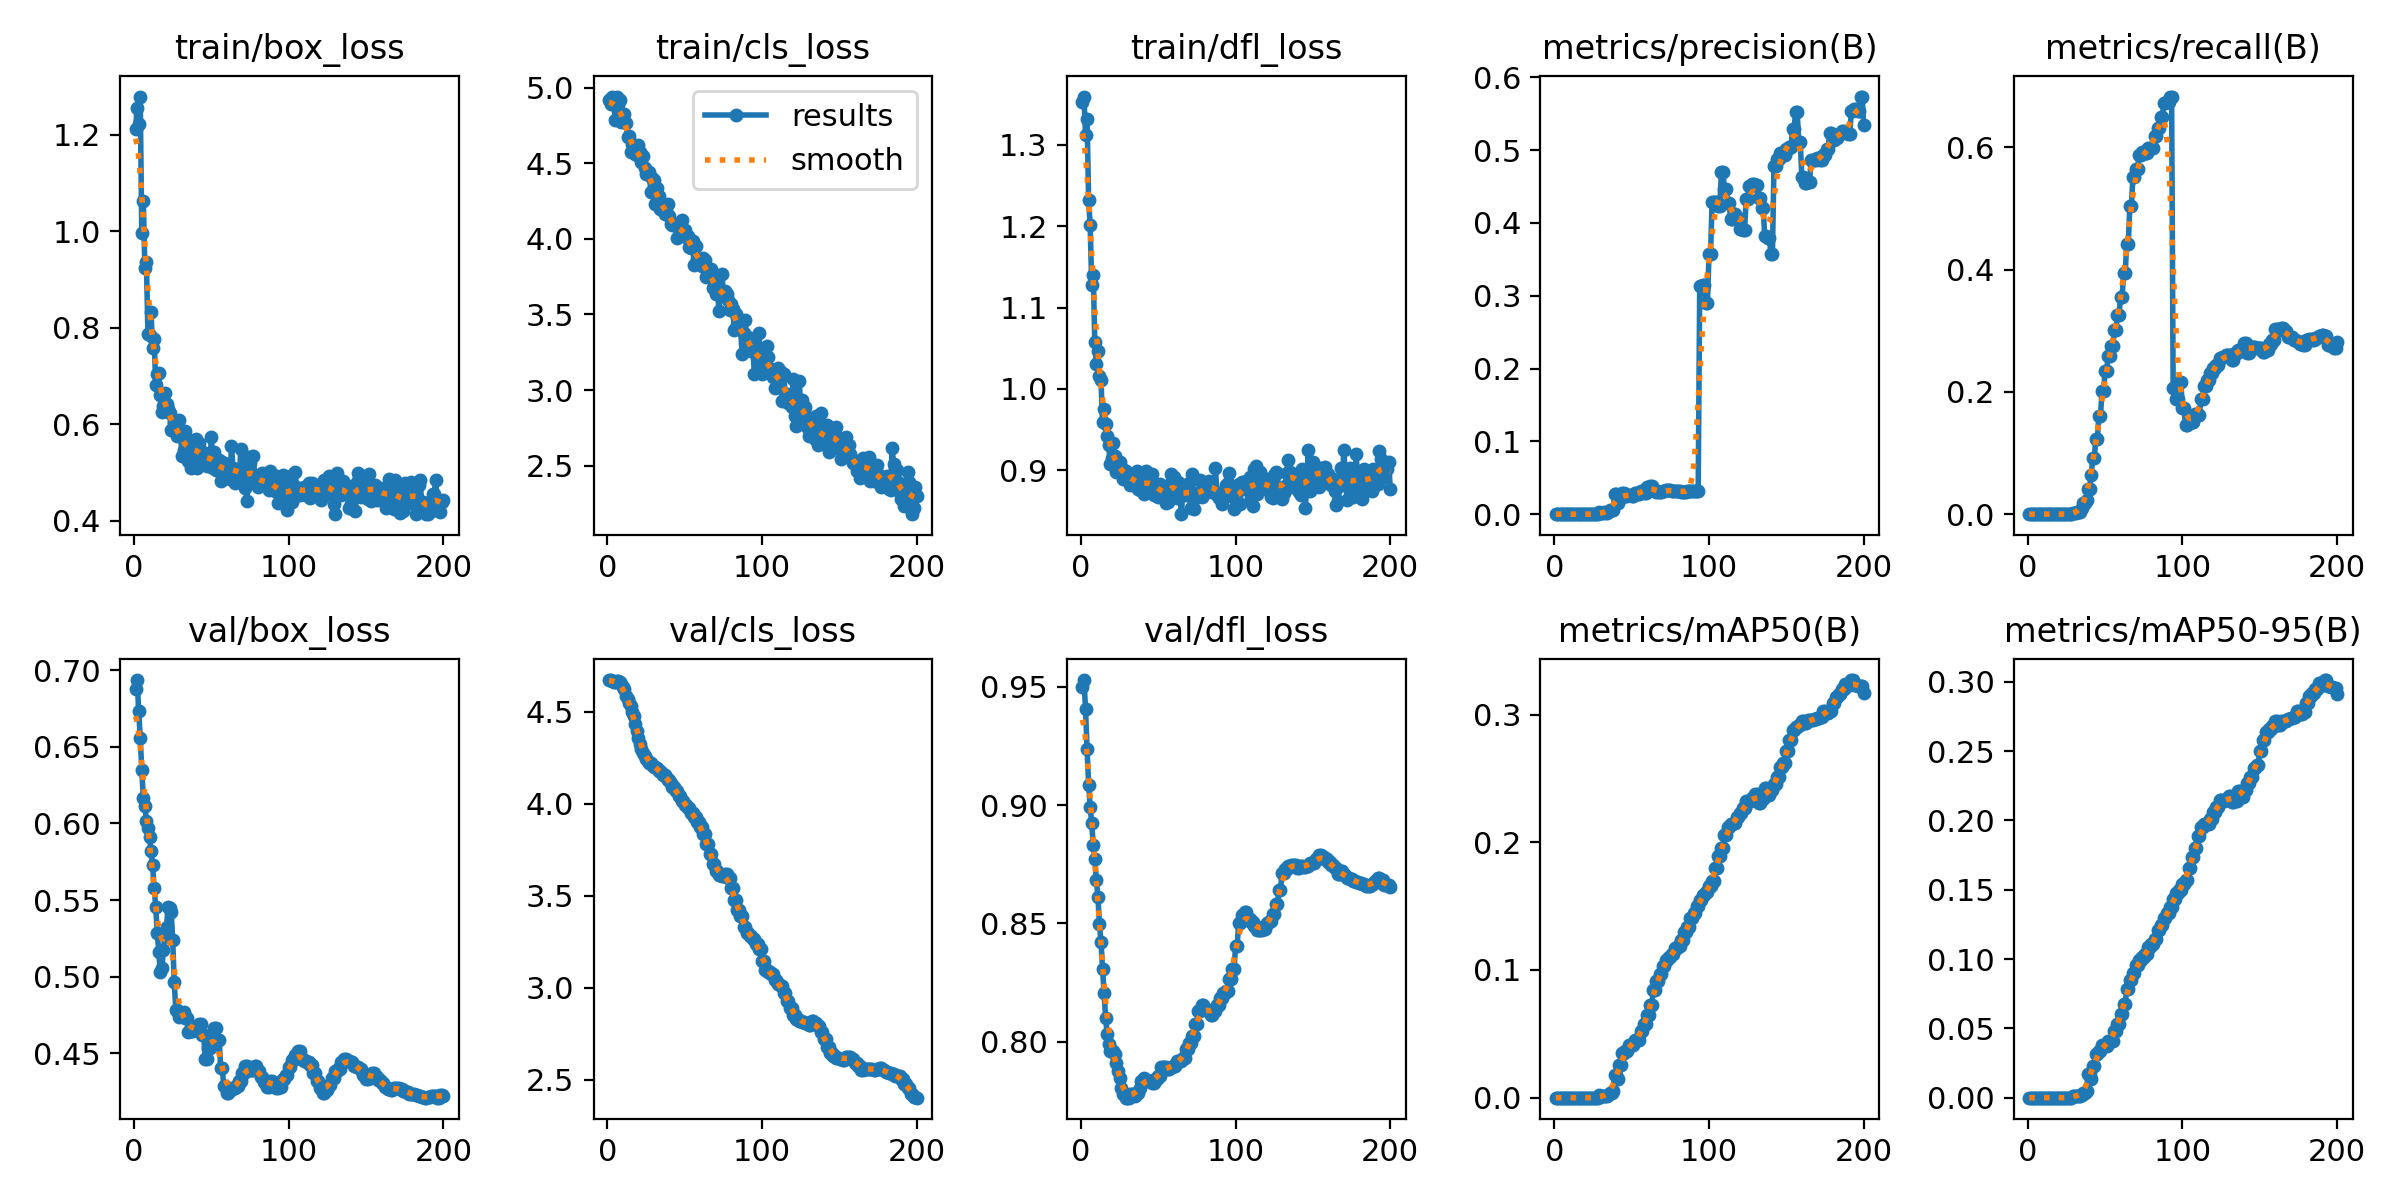

Source data for this figure (header and first rows):
epoch, time, train/box_loss, train/cls_loss, train/dfl_loss, metrics/precision(B), metrics/recall(B), metrics/mAP50(B), metrics/mAP50-95(B), val/box_loss, val/cls_loss, val/dfl_loss, lr/pg0, lr/pg1, lr/pg2
1, 2.961, 1.211, 4.917, 1.352, 0, 0, 0, 0, 0.6878, 4.671, 0.9501, 1.96e-06, 1.96e-06, 1.96e-06
2, 4.626, 1.256, 4.891, 1.36, 0, 0, 0, 0, 0.6936, 4.671, 0.9529, 5.85089e-06, 5.85089e-06, 5.85089e-06
3, 6.307, 1.221, 4.943, 1.312, 0, 0, 0, 0, 0.6737, 4.668, 0.9406, 9.70298e-06, 9.70298e-06, 9.70298e-06
4, 8.186, 1.279, 4.919, 1.332, 0, 0, 0, 0, 0.6558, 4.663, 0.9237, 1.35163e-05, 1.35163e-05, 1.35163e-05
5, 10.03, 0.9954, 4.786, 1.232, 0, 0, 0, 0, 0.6351, 4.66, 0.9087, 1.72907e-05, 1.72907e-05, 1.72907e-05
6, 11.89, 1.062, 4.943, 1.201, 0, 0, 0, 0, 0.6166, 4.666, 0.8991, 2.10264e-05, 2.10264e-05, 2.10264e-05
7, 13.77, 0.9241, 4.889, 1.128, 0, 0, 0, 0, 0.6116, 4.668, 0.8923, 2.47232e-05, 2.47232e-05, 2.47232e-05
8, 15.61, 0.9352, 4.917, 1.14, 0, 0, 0, 0, 0.6018, 4.66, 0.8832, 2.83813e-05, 2.83813e-05, 2.83813e-05
9, 17.34, 0.786, 4.772, 1.057, 0, 0, 0, 0, 0.5973, 4.649, 0.8773, 3.20005e-05, 3.20005e-05, 3.20005e-05
10, 19.09, 0.7848, 4.782, 1.031, 0, 0, 0, 0, 0.5908, 4.635, 0.8684, 3.5581e-05, 3.5581e-05, 3.5581e-05
11, 20.81, 0.8321, 4.83, 1.046, 0, 0, 0, 0, 0.582, 4.62, 0.8613, 3.91226e-05, 3.91226e-05, 3.91226e-05
12, 22.55, 0.7569, 4.767, 1.015, 0, 0, 0, 0, 0.5726, 4.587, 0.8499, 4.26254e-05, 4.26254e-05, 4.26254e-05
13, 24.32, 0.7764, 4.678, 1.011, 0, 0, 0, 0, 0.5579, 4.568, 0.8421, 4.60894e-05, 4.60894e-05, 4.60894e-05
14, 26.06, 0.6817, 4.682, 0.9589, 0, 0, 0, 0, 0.5457, 4.548, 0.8309, 4.95146e-05, 4.95146e-05, 4.95146e-05
15, 27.81, 0.7039, 4.579, 0.9748, 0, 0, 0, 0, 0.5288, 4.529, 0.8205, 5.2901e-05, 5.2901e-05, 5.2901e-05
16, 29.58, 0.7055, 4.628, 0.9565, 0, 0, 0, 0, 0.5162, 4.5, 0.81, 5.62486e-05, 5.62486e-05, 5.62486e-05
17, 31.37, 0.6613, 4.603, 0.9416, 0, 0, 0, 0, 0.5032, 4.476, 0.8032, 5.95573e-05, 5.95573e-05, 5.95573e-05
18, 33.18, 0.6246, 4.562, 0.9313, 0, 0, 0, 0, 0.5053, 4.435, 0.7989, 6.28273e-05, 6.28273e-05, 6.28273e-05
19, 34.87, 0.6377, 4.556, 0.9073, 0, 0, 0, 0, 0.5175, 4.396, 0.796, 6.60585e-05, 6.60585e-05, 6.60585e-05
20, 36.63, 0.6641, 4.62, 0.9151, 0, 0, 0, 0, 0.5276, 4.354, 0.796, 6.92508e-05, 6.92508e-05, 6.92508e-05
21, 38.38, 0.6426, 4.576, 0.933, 0, 0, 0, 0, 0.5325, 4.322, 0.7961, 7.24044e-05, 7.24044e-05, 7.24044e-05
22, 40.14, 0.6321, 4.51, 0.9172, 0, 0, 0, 0, 0.5452, 4.297, 0.7948, 7.55191e-05, 7.55191e-05, 7.55191e-05
23, 41.94, 0.6242, 4.55, 0.8982, 0, 0, 0, 0, 0.5446, 4.276, 0.7908, 7.8595e-05, 7.8595e-05, 7.8595e-05
24, 43.73, 0.5874, 4.469, 0.8988, 0, 0, 0, 0, 0.5425, 4.258, 0.7876, 8.16321e-05, 8.16321e-05, 8.16321e-05
25, 45.51, 0.5887, 4.431, 0.9094, 0, 0, 0, 0, 0.5236, 4.242, 0.7845, 8.46304e-05, 8.46304e-05, 8.46304e-05
26, 47.25, 0.6034, 4.431, 0.899, 0, 0, 0, 0, 0.4963, 4.231, 0.7805, 8.75899e-05, 8.75899e-05, 8.75899e-05
27, 49.03, 0.5964, 4.44, 0.8887, 0, 0, 0, 0, 0.4783, 4.221, 0.7779, 9.05106e-05, 9.05106e-05, 9.05106e-05
28, 50.72, 0.575, 4.312, 0.8998, 0, 0, 0, 0, 0.4783, 4.221, 0.7779, 9.33925e-05, 9.33925e-05, 9.33925e-05
29, 52.51, 0.6088, 4.405, 0.8985, 0.00304, 0.00193, 0.00171, 0.00154, 0.4739, 4.21, 0.7764, 9.62356e-05, 9.62356e-05, 9.62356e-05
30, 54.31, 0.5791, 4.393, 0.8962, 0.00164, 0.00193, 0.00103, 0.00092, 0.4742, 4.2, 0.7763, 9.90399e-05, 9.90399e-05, 9.90399e-05
31, 56.01, 0.5352, 4.229, 0.8911, 0.00164, 0.00193, 0.00103, 0.00092, 0.4742, 4.2, 0.7763, 0.0001018, 0.0001018, 0.0001018
32, 57.88, 0.5473, 4.338, 0.8813, 0.00236, 0.00387, 0.00145, 0.00137, 0.4768, 4.191, 0.7779, 0.0001045, 0.0001045, 0.0001045
33, 59.65, 0.586, 4.282, 0.8892, 0.0017, 0.00387, 0.00115, 0.00115, 0.4732, 4.178, 0.7778, 0.0001072, 0.0001072, 0.0001072
34, 61.36, 0.5608, 4.201, 0.8941, 0.0017, 0.00387, 0.00115, 0.00115, 0.4732, 4.178, 0.7778, 0.0001099, 0.0001099, 0.0001099
35, 63.21, 0.5242, 4.208, 0.8814, 0.0033, 0.01025, 0.00224, 0.00206, 0.4637, 4.167, 0.7769, 0.0001125, 0.0001125, 0.0001125
36, 65.1, 0.5667, 4.228, 0.899, 0.00552, 0.01857, 0.00388, 0.00356, 0.4647, 4.154, 0.7782, 0.0001151, 0.0001151, 0.0001151
37, 66.9, 0.509, 4.166, 0.8773, 0.00552, 0.01857, 0.00388, 0.00356, 0.4647, 4.154, 0.7782, 0.0001176, 0.0001176, 0.0001176
38, 68.76, 0.5558, 4.185, 0.8761, 0.006, 0.02263, 0.00487, 0.00454, 0.4644, 4.146, 0.7804, 0.0001201, 0.0001201, 0.0001201
39, 70.64, 0.565, 4.229, 0.8813, 0.02786, 0.04065, 0.01784, 0.01733, 0.4674, 4.128, 0.7832, 0.0001225, 0.0001225, 0.0001225
40, 72.45, 0.5693, 4.151, 0.8878, 0.02786, 0.04065, 0.01784, 0.01733, 0.4674, 4.128, 0.7832, 0.0001249, 0.0001249, 0.0001249
41, 74.3, 0.5088, 4.097, 0.8701, 0.01528, 0.06335, 0.01447, 0.01355, 0.4665, 4.11, 0.7846, 0.0001273, 0.0001273, 0.0001273
42, 76.11, 0.5603, 4.091, 0.8985, 0.02276, 0.09117, 0.02549, 0.02289, 0.4691, 4.091, 0.7839, 0.0001297, 0.0001297, 0.0001297
43, 77.88, 0.5453, 4.092, 0.8805, 0.02276, 0.09117, 0.02549, 0.02289, 0.4691, 4.091, 0.7839, 0.000132, 0.000132, 0.000132
44, 79.79, 0.535, 4.095, 0.8878, 0.02905, 0.1229, 0.03516, 0.03176, 0.4621, 4.068, 0.7835, 0.0001342, 0.0001342, 0.0001342
45, 81.57, 0.5176, 4.006, 0.8825, 0.02905, 0.1229, 0.03516, 0.03176, 0.4621, 4.068, 0.7835, 0.0001364, 0.0001364, 0.0001364
46, 83.37, 0.5409, 4.077, 0.8957, 0.02428, 0.1598, 0.03661, 0.0334, 0.4463, 4.039, 0.7825, 0.0001386, 0.0001386, 0.0001386
47, 85.17, 0.513, 4.062, 0.8695, 0.02428, 0.1598, 0.03661, 0.0334, 0.4463, 4.039, 0.7825, 0.0001408, 0.0001408, 0.0001408
48, 87.02, 0.5312, 4.128, 0.8834, 0.02635, 0.2009, 0.04147, 0.03769, 0.4532, 4.015, 0.784, 0.0001429, 0.0001429, 0.0001429
49, 88.84, 0.514, 4.058, 0.8791, 0.02635, 0.2009, 0.04147, 0.03769, 0.4532, 4.015, 0.784, 0.0001449, 0.0001449, 0.0001449
50, 90.77, 0.5737, 4.062, 0.867, 0.0253, 0.234, 0.04129, 0.03748, 0.4602, 3.991, 0.7856, 0.000147, 0.000147, 0.000147
51, 92.5, 0.5093, 4.012, 0.8824, 0.0253, 0.234, 0.04129, 0.03748, 0.4602, 3.991, 0.7856, 0.0001475, 0.0001475, 0.0001475
52, 94.42, 0.5422, 4.017, 0.8793, 0.02888, 0.2582, 0.04519, 0.04099, 0.4664, 3.974, 0.7892, 0.0001465, 0.0001465, 0.0001465
53, 96.21, 0.5061, 3.95, 0.8782, 0.02888, 0.2582, 0.04519, 0.04099, 0.4664, 3.974, 0.7892, 0.0001455, 0.0001455, 0.0001455
54, 98.13, 0.5068, 3.94, 0.8671, 0.02771, 0.2743, 0.04535, 0.04121, 0.4589, 3.948, 0.7891, 0.0001446, 0.0001446, 0.0001446
55, 99.93, 0.5257, 3.984, 0.86, 0.02771, 0.2743, 0.04535, 0.04121, 0.4589, 3.948, 0.7891, 0.0001436, 0.0001436, 0.0001436
56, 101.7, 0.4822, 3.831, 0.8603, 0.03193, 0.3012, 0.05253, 0.04821, 0.4407, 3.925, 0.7884, 0.0001426, 0.0001426, 0.0001426
57, 103.5, 0.5216, 3.955, 0.8713, 0.03193, 0.3012, 0.05253, 0.04821, 0.4407, 3.925, 0.7884, 0.0001417, 0.0001417, 0.0001417
58, 105.4, 0.5194, 3.869, 0.8952, 0.02913, 0.3251, 0.05806, 0.0534, 0.4285, 3.901, 0.7892, 0.0001407, 0.0001407, 0.0001407
59, 107.2, 0.5027, 3.866, 0.8863, 0.02913, 0.3251, 0.05806, 0.0534, 0.4285, 3.901, 0.7892, 0.0001397, 0.0001397, 0.0001397
60, 109, 0.5083, 3.843, 0.8916, 0.03762, 0.3553, 0.06492, 0.06021, 0.4239, 3.872, 0.7898, 0.0001388, 0.0001388, 0.0001388
... 140 more rows
